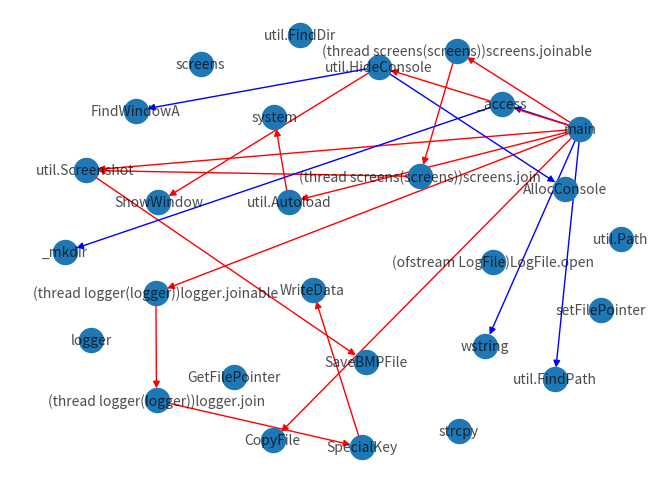

The matplotlib source for this figure:
import networkx as nx
import matplotlib.pyplot as plt

'''
so each node represents a function or a code module developed by the developer.
Each directed edge represents the relationship between two node,
such as, function A invokes function B and how it works. 
'''
search_path=[]

'''
# depth-first-search to search the malicious path and print it
# /param G:the directed graph
# /param V:the started node('main' function)
# /param edge_attribute:the special edges' attribute that needs to be paid attention
# /param edge_attribute_value:if the edge's attribute value is edge_attribute_value then it will be marked
'''
def travel(G,V,edge_attribute,edge_attribute_value):
    if(G.out_degree(V)==0):
        print({'name': 'main', 'paramtyp': 'void', 'rettype': 'int', 'fun': True})
        for i in search_path:
            print(G.nodes[i])
        print('----------------------------------------------')
        search_path.clear()
        return
    else:
        for node in G.neighbors(V):
            edge_data=G.get_edge_data(V,node)
            if G.has_edge(V,node) and edge_data.get(edge_attribute)==edge_attribute_value:
                search_path.append(node)
                travel(G,node,edge_attribute,edge_attribute_value)

# draw a directed graph to show the function invocation
G = nx.DiGraph()

# add nodes
# nodes' attributes are return value type, parameters type, function name
G.add_node(0,name='main',paramtyp='void',rettype='int',fun=True)
G.add_node(1,name='WriteData',paramtyp='string',rettype='void',fun=True)
G.add_node(2,name='SpecialKey',paramtyp='int',rettype='bool',fun=True)
G.add_node(3,name='logger',paramtyp='void',rettype='void',fun=True)
G.add_node(4,name='screens',paramtyp='void',rettype='void',fun=True)
G.add_node(5,name='CopyFile',paramtyp='LPCSTR,LPCSTR,BOOL',rettype='BOOL',fun=True)
G.add_node(6,name='strcpy',paramtyp='char*,const char*',rettype='BOOL',fun=True)
G.add_node(7,name='wstring',paramtyp='_iter,_iter',rettype='wstring',fun=True)
G.add_node(8,name='util.HideConsole',paramtyp='void',rettype='void',fun=False)
G.add_node(9,name='util.Autoload',paramtyp='string,string',rettype='void',fun=False)
G.add_node(10,name='util.FindPath',paramtyp='void',rettype='string',fun=False)
G.add_node(11,name='util.Path',paramtyp='void',rettype='LPCWSTR',fun=False)
G.add_node(12,name='util.FindDir',paramtyp='void',rettype='string',fun=False)
G.add_node(13,name='util.Screenshot',paramtyp='int,int,int,int,char*,HWND',rettype='bool',fun=False)
G.add_node(14,name='(ofstream LogFile)LogFile.open',paramtyp='const char*',rettype='ios_base::openmode',fun=False)
G.add_node(15,name='(thread logger(logger))logger.joinable',paramtyp='void',rettype='void',fun=False)
G.add_node(16,name='(thread logger(logger))logger.join',paramtyp='void',rettype='void',fun=False)
G.add_node(17,name='(thread screens(screens))screens.joinable',paramtyp='void',rettype='void',fun=False)
G.add_node(18,name='(thread screens(screens))screens.join',paramtyp='void',rettype='void',fun=False)
G.add_node(19,name='_access',paramtyp='const char*,int',rettype='int',fun=True)
G.add_node(20,name='_mkdir',paramtyp='const char*',rettype='int',fun=True)
G.add_node(21,name='AllocConsole',paramtyp='void',rettype='void',fun=True)
G.add_node(22,name='FindWindowA',paramtyp='LPCSTR,LPCSTR',rettype='HANDLE',fun=True)
G.add_node(23,name='ShowWindow',paramtyp='HWND,int',rettype='BOOL',fun=True)
G.add_node(24,name='system',paramtyp='const char*',rettype='bool',fun=True)
G.add_node(25,name='GetFilePointer',paramtyp='HANDLE',rettype='int',fun=False)
G.add_node(26,name='setFilePointer',paramtyp='HANDLE,int,int,int',rettype='int',fun=True)
G.add_node(27,name='SaveBMPFile',paramtyp='char*,HBITMAP,HDC,int,int',rettype='bool',fun=False)

'''
# a loop to print the nodes and attributes
for node,attrs in G.nodes(data=True):
    print(node,attrs)
'''
# add edges
G.add_edge(0,19,desc='NULL',color='b',width='1.0')
G.add_edge(19,20,desc='NULL',color='b',width='1.0')
G.add_edge(0,10,desc='NULL',color='b',width='1.0')
G.add_edge(0,7,desc='NULL',color='b',width='1.0')
G.add_edge(0,5,desc='self-replicate',color='r',width='2.5')
G.add_edge(0,8,desc='avoid being detected',color='r',width='2.5')
G.add_edge(8,21,desc='NULL',color='b',width='1.0')
G.add_edge(8,22,desc='NULL',color='b',width='1.0')
G.add_edge(8,23,desc='hide console',color='r',width='2.5')
G.add_edge(0,9,desc='exe boots itself',color='r',width='2.5')
G.add_edge(9,24,desc='write in registry',color='r',width='2.5')
G.add_edge(0,13,desc='get the screenshot',color='r',width='2.5')
G.add_edge(13,27,desc='save the bmpbit',color='r',width='2.5')
G.add_edge(0,15,desc='judge if execute',color='r',width='2.5')
G.add_edge(15,16,desc='monitor the key stroke',color='r',width='2.5')
G.add_edge(16,2,desc='monitor the key stroke',color='r',width='2.5')
G.add_edge(2,1,desc='write the key stroke into buffer',color='r',width='2.5')
G.add_edge(0,17,desc='judge if execute',color='r',width='2.5')
G.add_edge(17,18,desc='monitor the screen',color='r',width='2.5')
G.add_edge(18,13,desc='get the screenshot',color='r',width='2.5')

'''
# generate all the nodes' attributes
node_labels={}
for node in G.nodes:
    node_labels[node]=G.nodes[node]

# generate edge_labels manually
edge_labels = {}
for edge in G.edges:
    edge_labels[edge] = G[edge[0]][edge[1]]
'''

#####
# To find the malicious paths and print them
travel(G,0,'color','r')
#####

# set the attributes of nodes
pos=nx.arf_layout(G)

# draw the graph
nx.draw(G
        ,pos
        ,with_labels=False
        ,edge_color=[edge_attrs['color'] for _,_,edge_attrs in G.edges(data=True)]
        )

# draw the node's name(function name)
node_labels=nx.get_node_attributes(G,'name')
nx.draw_networkx_labels(G,pos,labels=node_labels,font_size=10,alpha=0.7)

# show the graph
plt.show()

# close the graph
G.clear()
